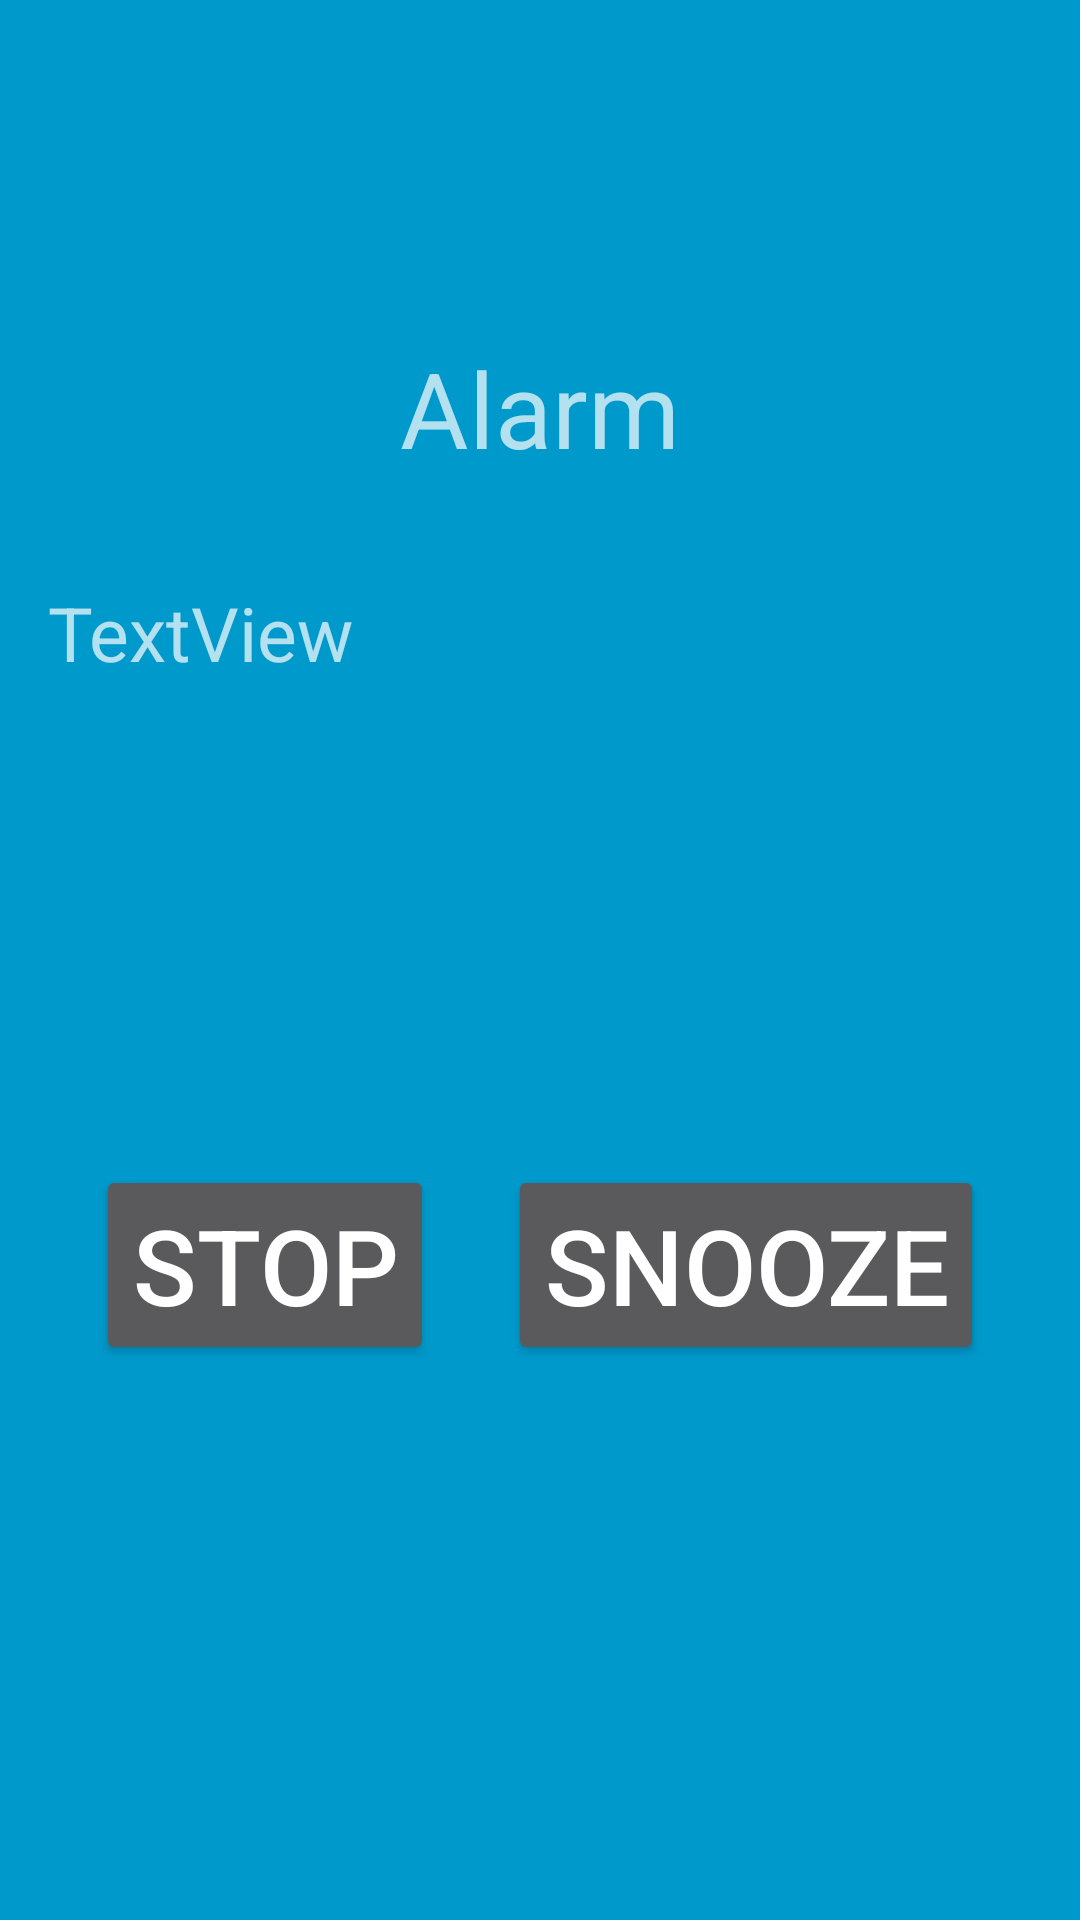

The Android layout XML behind this screen, and the referenced resources:
<!-- AndroidManifest.xml: activity theme FullscreenTheme -->
<!-- res/layout/activity_alarm.xml -->
<?xml version="1.0" encoding="utf-8"?>
<android.support.constraint.ConstraintLayout xmlns:android="http://schemas.android.com/apk/res/android"
    xmlns:app="http://schemas.android.com/apk/res-auto"
    xmlns:tools="http://schemas.android.com/tools"
    android:layout_width="match_parent"
    android:layout_height="match_parent"
    android:background="#0099cc"
    tools:context=".AlarmActivity">

    

    


    <TextView
        android:id="@+id/titleTextView"
        android:layout_width="wrap_content"
        android:layout_height="wrap_content"
        android:text="Alarm"
        android:textSize="35sp"
        app:layout_constraintBottom_toBottomOf="parent"
        app:layout_constraintLeft_toLeftOf="parent"
        app:layout_constraintRight_toRightOf="parent"
        app:layout_constraintTop_toTopOf="parent"
        app:layout_constraintVertical_bias="0.19" />


    <Button
        android:id="@+id/snoozeButton"
        android:layout_width="wrap_content"
        android:layout_height="wrap_content"

        android:layout_marginBottom="185dp"
        android:layout_marginEnd="32dp"
        android:text="Snooze"
        android:textSize="35sp"
        app:layout_constraintBottom_toBottomOf="parent"
        app:layout_constraintEnd_toEndOf="parent" />

    <Button
        android:id="@+id/stopButton"
        android:layout_width="wrap_content"
        android:layout_height="wrap_content"
        android:layout_marginBottom="185dp"
        android:layout_marginStart="32dp"
        android:text="Stop"
        android:textSize="35sp"
        app:layout_constraintBottom_toBottomOf="parent"
        app:layout_constraintStart_toStartOf="parent" />

    <TextView
        android:id="@+id/detailsTextView"
        android:layout_width="0dp"
        android:layout_height="0dp"
        android:layout_marginBottom="50dp"
        android:layout_marginEnd="16dp"
        android:layout_marginStart="16dp"
        android:layout_marginTop="194dp"
        android:text="TextView"
        android:textSize="25dp"
        app:layout_constraintBottom_toTopOf="@+id/snoozeButton"
        app:layout_constraintEnd_toEndOf="parent"
        app:layout_constraintStart_toStartOf="parent"
        app:layout_constraintTop_toTopOf="parent" />

</android.support.constraint.ConstraintLayout>
<!-- resources referenced by this layout -->
<resources>
  <style name="FullscreenTheme" parent="AppTheme">
          <item name="android:actionBarStyle">@style/FullscreenActionBarStyle</item>
          <item name="android:windowActionBarOverlay">true</item>
          <item name="android:windowBackground">@null</item>
          <item name="metaButtonBarStyle">?android:attr/buttonBarStyle</item>
          <item name="metaButtonBarButtonStyle">?android:attr/buttonBarButtonStyle</item>
      </style>
  <style name="AppTheme" parent="Theme.AppCompat">
          
      </style>
  <style name="FullscreenActionBarStyle" parent="android:Widget.Holo.ActionBar">
          <item name="android:background">@color/black_overlay</item>
      </style>
</resources>
